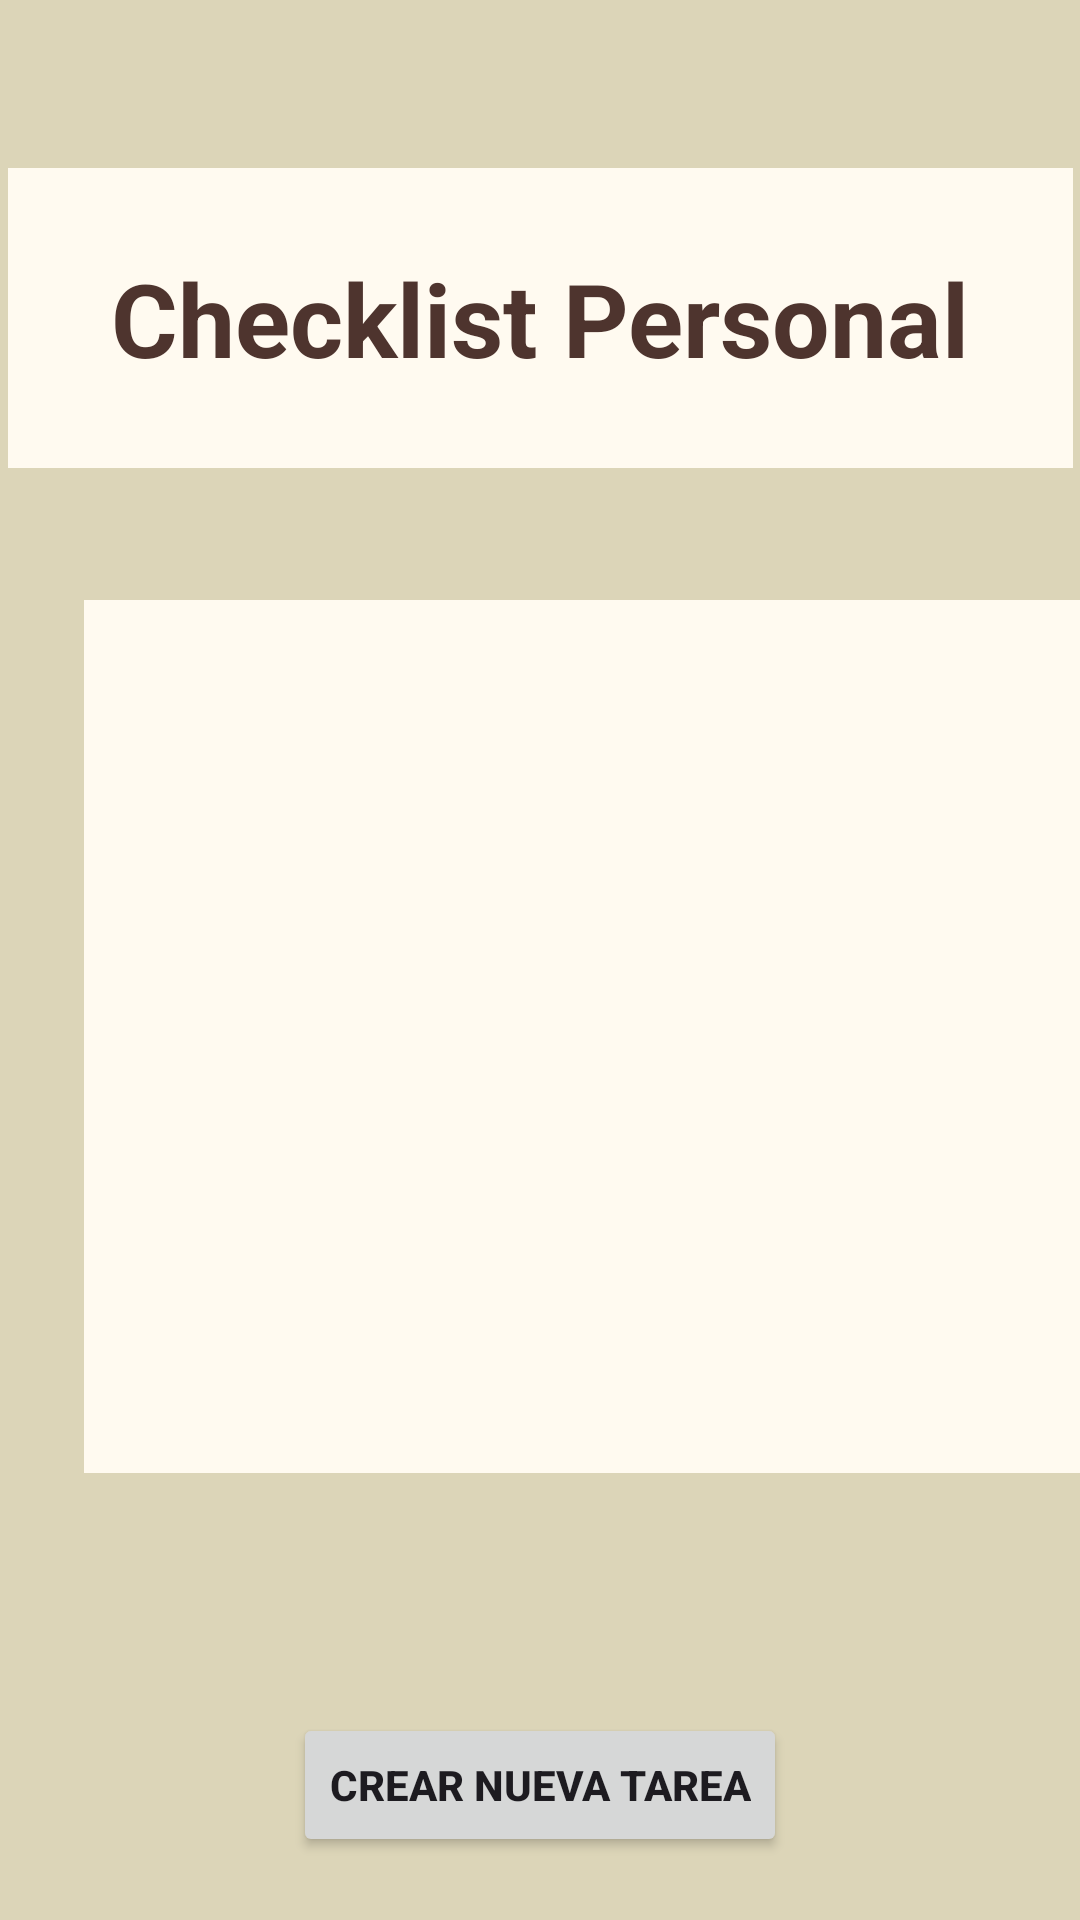

Here is an Android app screen rendered from its layout file. Give the layout XML and the strings, colors and styles it references.
<!-- AndroidManifest.xml: application theme Theme.Check1 -->
<!-- res/layout/activity_main.xml -->
<?xml version="1.0" encoding="utf-8"?>
<androidx.constraintlayout.widget.ConstraintLayout xmlns:android="http://schemas.android.com/apk/res/android"
    xmlns:app="http://schemas.android.com/apk/res-auto"
    xmlns:tools="http://schemas.android.com/tools"
    android:id="@+id/mainactivity"
    android:layout_width="match_parent"
    android:layout_height="match_parent"
    android:background="#DCD5B8"
    tools:context=".MainActivity">

    <Button
        android:id="@+id/crearTarea"
        android:layout_width="wrap_content"
        android:layout_height="wrap_content"
        android:layout_marginTop="80dp"
        android:text="@string/button"
        android:textStyle="bold"
        app:layout_constraintEnd_toEndOf="parent"
        app:layout_constraintStart_toStartOf="parent"
        app:layout_constraintTop_toBottomOf="@+id/listaTareas" />

    <TextView
        android:id="@+id/texto1"
        android:layout_width="355dp"
        android:layout_height="100dp"
        android:layout_marginTop="56dp"
        android:background="#FFFAF0"
        android:gravity="center"
        android:text="@string/texto1"
        android:textColor="#4E342E"
        android:textSize="34sp"
        android:textStyle="bold"
        app:layout_constraintEnd_toEndOf="parent"
        app:layout_constraintStart_toStartOf="parent"
        app:layout_constraintTop_toTopOf="parent" />

    <androidx.recyclerview.widget.RecyclerView
        android:id="@+id/listaTareas"
        android:layout_width="355dp"
        android:layout_height="291dp"
        android:layout_marginStart="28dp"
        android:layout_marginTop="44dp"
        android:background="#FFFAF0"
        app:layout_constraintStart_toStartOf="parent"
        app:layout_constraintTop_toBottomOf="@+id/texto1" />


</androidx.constraintlayout.widget.ConstraintLayout>
<!-- resources referenced by this layout -->
<resources>
  <string name="button">Crear nueva tarea</string>
  <string name="texto1">Checklist Personal</string>
  <style name="Theme.Check1" parent="Base.Theme.Check1" />
  <style name="Base.Theme.Check1" parent="Theme.Material3.DayNight.NoActionBar">
          
          
      </style>
</resources>
